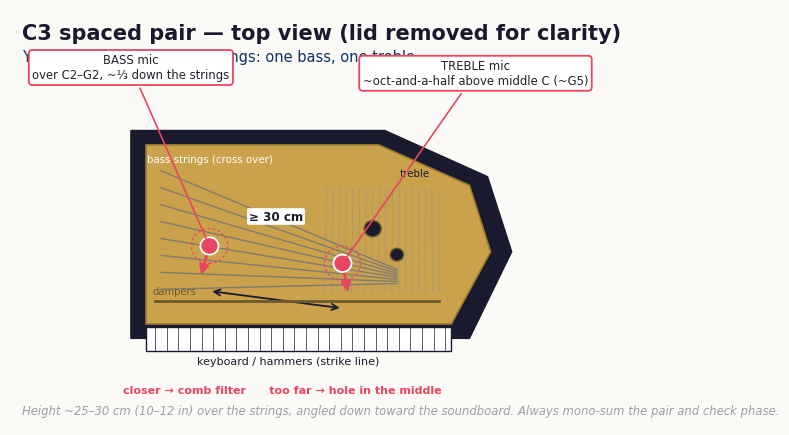
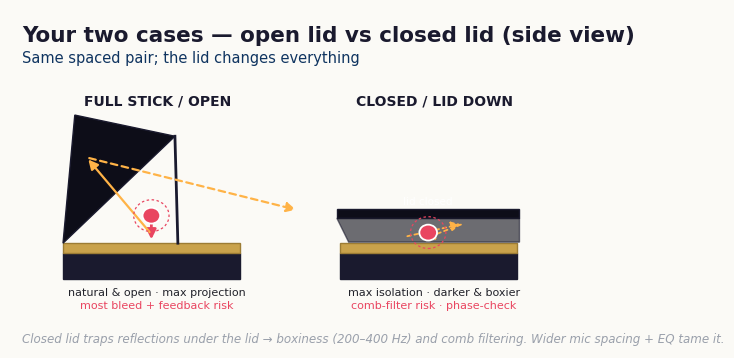
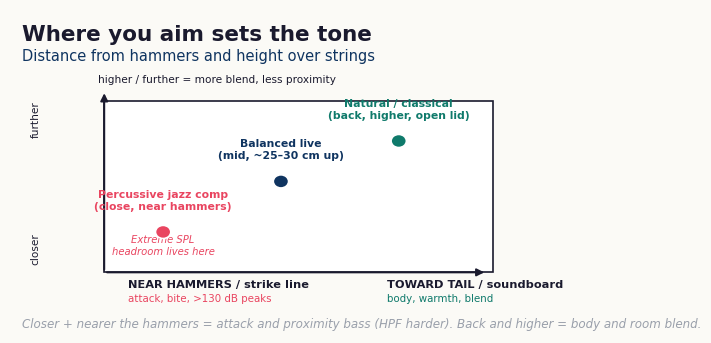

The script that saved these images, in order:
#!/usr/bin/env python3
"""C3-specific placement diagrams for the 4099 deep-dive."""
import matplotlib
matplotlib.use("Agg")
import matplotlib.pyplot as plt
from matplotlib.patches import FancyArrowPatch, Circle, Ellipse, Rectangle, FancyBboxPatch, Polygon, Arc, PathPatch
from matplotlib.path import Path
import numpy as np

NAVY="#1A1A2E"; BLUE="#0F3460"; ACCENT="#E94560"; WOOD="#E8E4D4"; GOLD="#C9A24B"
BRASS="#E8D4A0"; PAPER="#FBFAF6"; GREY="#9AA0AB"; INK="#22232b"; TEAL="#0F7A6B"
AMBER="#FFB347"

plt.rcParams.update({"font.family":"DejaVu Sans","font.size":11})

def newfig(w=7.4,h=4.6):
    fig,ax=plt.subplots(figsize=(w,h),dpi=200)
    ax.set_xlim(0,10); ax.set_ylim(0,6.4); ax.axis("off")
    fig.patch.set_facecolor(PAPER); ax.set_facecolor(PAPER)
    return fig,ax

def mic(ax,x,y,r=0.15,color=ACCENT):
    ax.add_patch(Circle((x,y),r,fc=color,ec="white",lw=1.3,zorder=8))
    ax.add_patch(Circle((x,y),r*2.0,fc="none",ec=color,lw=0.9,ls=(0,(2,2)),zorder=7))

def aim(ax,x0,y0,x1,y1,color=ACCENT,ls="-",lw=2.0):
    ax.add_patch(FancyArrowPatch((x0,y0),(x1,y1),arrowstyle="-|>",mutation_scale=14,
                 lw=lw,color=color,ls=ls,zorder=6))

def title(ax,t,sub=None):
    ax.text(0.2,6.1,t,fontsize=15.5,color=NAVY,weight="bold",va="top")
    if sub: ax.text(0.2,5.62,sub,fontsize=10.5,color=BLUE,va="top")

def cap(ax,t,y=0.18):
    ax.text(0.2,y,t,fontsize=8.6,color=GREY,style="italic",va="bottom")

# ============================================== A: top-view spaced pair
def c3_topview():
    fig,ax=newfig(7.8,5.4)
    ax.set_xlim(0,10); ax.set_ylim(0,7.2)
    ax.text(0.2,6.95,"C3 spaced pair — top view (lid removed for clarity)",fontsize=15,color=NAVY,weight="bold",va="top")
    ax.text(0.2,6.5,"Your two 4099P over the strings: one bass, one treble",fontsize=10.5,color=BLUE,va="top")
    lbl=dict(boxstyle="round,pad=0.3",fc="white",ec=ACCENT,lw=1.3)
    nbl=dict(boxstyle="round,pad=0.25",fc="white",ec=NAVY,lw=1.0)

    # piano case lower-center, leaving white margins for labels
    case=Polygon([(2.0,1.5),(7.6,1.5),(8.3,3.0),(7.9,4.3),(6.2,5.1),(2.0,5.1)],
                 closed=True,fc=NAVY,ec=NAVY,zorder=1)
    ax.add_patch(case)
    plate=Polygon([(2.25,1.75),(7.3,1.75),(7.95,3.0),(7.6,4.15),(6.1,4.85),(2.25,4.85)],
                  closed=True,fc=GOLD,ec="#9c7c34",lw=1.2,zorder=2)
    ax.add_patch(plate)
    # keyboard strip
    ax.add_patch(Rectangle((2.25,1.28),5.05,0.42,fc="white",ec=NAVY,lw=1,zorder=3))
    for kx in np.linspace(2.4,7.2,26):
        ax.plot([kx,kx],[1.28,1.70],color=NAVY,lw=0.5,zorder=4)
    ax.text(4.6,1.05,"keyboard / hammers (strike line)",ha="center",fontsize=8,color=NAVY)
    # dampers line
    ax.plot([2.4,7.1],[2.15,2.15],color="#6b5a2a",lw=2,zorder=4)
    ax.text(2.35,2.26,"dampers",fontsize=7.2,color="#6b5a2a")
    # bass strings
    for yy in np.linspace(2.35,4.4,8):
        ax.plot([2.5,6.4],[yy,2.45+(yy-2.35)*0.12],color="#6e6e78",lw=1.0,zorder=3,alpha=0.75)
    # treble strings
    for xx in np.linspace(5.2,7.1,18):
        ax.plot([xx,xx*0.97+0.2],[2.3,4.1],color="#8a909b",lw=0.5,zorder=3,alpha=0.65)
    # soundholes
    ax.add_patch(Circle((6.0,3.4),0.14,fc=NAVY,ec="#6b5a2a",lw=1,zorder=4))
    ax.add_patch(Circle((6.4,2.95),0.11,fc=NAVY,ec="#6b5a2a",lw=1,zorder=4))
    ax.text(3.3,4.55,"bass strings (cross over)",fontsize=7.4,color="white",ha="center",zorder=5)
    ax.text(6.7,4.3,"treble",fontsize=7.4,color=NAVY,ha="center")

    # MICS
    bx,by=3.3,3.1
    tx,ty=5.5,2.8
    mic(ax,bx,by); mic(ax,tx,ty)
    aim(ax,bx,by,bx-0.15,by-0.55); aim(ax,tx,ty,tx+0.1,ty-0.55)
    # labels in white margin (top), leader lines to mics
    ax.annotate("BASS mic\nover C2–G2, ~⅓ down the strings",
                xy=(bx,by),xytext=(2.0,6.0),fontsize=8.4,color=INK,ha="center",
                bbox=lbl,arrowprops=dict(arrowstyle="-",color=ACCENT,lw=1.2),zorder=9)
    ax.annotate("TREBLE mic\n~oct-and-a-half above middle C (~G5)",
                xy=(tx,ty),xytext=(7.7,5.9),fontsize=8.4,color=INK,ha="center",
                bbox=lbl,arrowprops=dict(arrowstyle="-",color=ACCENT,lw=1.2),zorder=9)
    # spacing bracket between mics
    ax.annotate("",xy=(bx,by-0.78),xytext=(tx,ty-0.78),arrowprops=dict(arrowstyle="<->",color=NAVY,lw=1.3))
    ax.text((bx+tx)/2,3.55,"≥ 30 cm",ha="center",fontsize=8.6,color=NAVY,weight="bold",
            bbox=dict(boxstyle="round,pad=0.15",fc="white",ec="none"),zorder=8)
    ax.text((bx+tx)/2+0.1,0.55,"closer → comb filter      too far → hole in the middle",
            ha="center",fontsize=8,color=ACCENT,weight="bold")
    ax.text(0.2,0.18,"Height ~25–30 cm (10–12 in) over the strings, angled down toward the soundboard. Always mono-sum the pair and check phase.",
            fontsize=8.4,color=GREY,style="italic")
    fig.savefig("c3_topview.png",bbox_inches="tight",facecolor=PAPER); plt.close(fig)

# ============================================== B: open vs closed lid
def c3_lids():
    fig,ax=newfig(7.6,4.4)
    title(ax,"Your two cases — open lid vs closed lid (side view)","Same spaced pair; the lid changes everything")
    # ---- OPEN (left) ----
    ox=2.6
    ax.add_patch(Rectangle((ox-1.7,1.3),3.0,0.5,fc=NAVY,ec=NAVY))      # case
    ax.add_patch(Rectangle((ox-1.7,1.8),3.0,0.18,fc=GOLD,ec="#9c7c34"))# plate/strings top
    # open lid on full stick
    ax.add_patch(Polygon([(ox-1.7,1.98),(ox-1.5,4.4),(ox+0.2,4.0)],closed=True,fc="#0d0d18",ec=NAVY))
    ax.plot([ox+0.2,ox+0.25],[4.0,1.98],color=NAVY,lw=2)  # stick
    # mic over strings
    mic(ax,ox-0.2,2.5); aim(ax,ox-0.2,2.5,ox-0.2,2.0)
    # reflection arrows off lid to audience (right)
    aim(ax,ox-0.2,2.15,ox-1.3,3.6,color=AMBER,lw=1.6)
    aim(ax,ox-1.3,3.6,ox+2.3,2.6,color=AMBER,lw=1.6,ls=(0,(3,2)))
    ax.text(ox-0.1,4.6,"FULL STICK / OPEN",ha="center",fontsize=10,color=NAVY,weight="bold")
    ax.text(ox-0.1,1.0,"natural & open · max projection",ha="center",fontsize=8,color=INK)
    ax.text(ox-0.1,0.75,"most bleed + feedback risk",ha="center",fontsize=8,color=ACCENT)
    # ---- CLOSED (right) ----
    cx=7.3
    ax.add_patch(Rectangle((cx-1.7,1.3),3.0,0.5,fc=NAVY,ec=NAVY))
    ax.add_patch(Rectangle((cx-1.7,1.8),3.0,0.18,fc=GOLD,ec="#9c7c34"))
    # closed lid flat on top
    ax.add_patch(Rectangle((cx-1.75,2.45),3.1,0.18,fc="#0d0d18",ec=NAVY))
    ax.add_patch(Polygon([(cx-1.75,2.45),(cx-1.55,2.0),(cx+1.35,2.0),(cx+1.35,2.45)],closed=True,fc="#0d0d18",ec=NAVY,alpha=0.6))
    # mic on frame magnet, low profile under lid
    mic(ax,cx-0.2,2.18); aim(ax,cx-0.2,2.18,cx-0.2,2.0)
    ax.text(cx-0.2,2.72,"lid closed",ha="center",fontsize=7.5,color="white")
    # trapped reflections (bouncing arrows inside)
    aim(ax,cx-0.6,2.1,cx+0.4,2.35,color=AMBER,lw=1.3,ls=(0,(2,2)))
    aim(ax,cx+0.4,2.35,cx-0.3,2.05,color=AMBER,lw=1.3,ls=(0,(2,2)))
    ax.text(cx-0.1,4.6,"CLOSED / LID DOWN",ha="center",fontsize=10,color=NAVY,weight="bold")
    ax.text(cx-0.1,1.0,"max isolation · darker & boxier",ha="center",fontsize=8,color=INK)
    ax.text(cx-0.1,0.75,"comb-filter risk · phase-check",ha="center",fontsize=8,color=ACCENT)
    cap(ax,"Closed lid traps reflections under the lid → boxiness (200–400 Hz) and comb filtering. Wider mic spacing + EQ tame it.",y=0.05)
    fig.savefig("c3_lids.png",bbox_inches="tight",facecolor=PAPER); plt.close(fig)

# ============================================== C: tone/distance axis
def c3_tone():
    fig,ax=newfig(7.6,4.2)
    title(ax,"Where you aim sets the tone","Distance from hammers and height over strings")
    # axes box
    ax.add_patch(Rectangle((1.6,1.2),6.6,3.4,fc="white",ec=NAVY,lw=1.2))
    # x axis: hammers -> tail
    ax.annotate("",xy=(8.1,1.2),xytext=(1.6,1.2),arrowprops=dict(arrowstyle="-|>",color=NAVY,lw=1.4))
    ax.text(2.0,0.9,"NEAR HAMMERS / strike line",fontsize=8.2,color=NAVY,weight="bold")
    ax.text(6.4,0.9,"TOWARD TAIL / soundboard",fontsize=8.2,color=NAVY,weight="bold")
    ax.text(2.0,0.62,"attack, bite, >130 dB peaks",fontsize=7.4,color=ACCENT)
    ax.text(6.4,0.62,"body, warmth, blend",fontsize=7.4,color=TEAL)
    # y axis: close -> far (height)
    ax.annotate("",xy=(1.6,4.8),xytext=(1.6,1.2),arrowprops=dict(arrowstyle="-|>",color=NAVY,lw=1.4))
    ax.text(1.5,4.95,"higher / further = more blend, less proximity",fontsize=7.6,color=NAVY,ha="left")
    ax.text(0.35,1.4,"closer",fontsize=7.6,color=NAVY,rotation=90)
    ax.text(0.35,3.9,"further",fontsize=7.6,color=NAVY,rotation=90)
    # plotted sweet spots
    pts=[(2.6,2.0,"Percussive jazz comp\n(close, near hammers)",ACCENT),
         (4.6,3.0,"Balanced live\n(mid, ~25–30 cm up)",BLUE),
         (6.6,3.8,"Natural / classical\n(back, higher, open lid)",TEAL)]
    for x,y,lab,c in pts:
        ax.add_patch(Circle((x,y),0.13,fc=c,ec="white",lw=1.2,zorder=6))
        ax.text(x,y+0.45,lab,ha="center",fontsize=7.8,color=c,weight="bold")
    # extreme spl flag
    ax.text(2.6,1.55,"Extreme SPL\nheadroom lives here",ha="center",fontsize=7.2,color=ACCENT,style="italic")
    cap(ax,"Closer + nearer the hammers = attack and proximity bass (HPF harder). Back and higher = body and room blend.",y=0.04)
    fig.savefig("c3_tone.png",bbox_inches="tight",facecolor=PAPER); plt.close(fig)

for fn in (c3_topview,c3_lids,c3_tone):
    fn()
print("c3 diagrams done")
